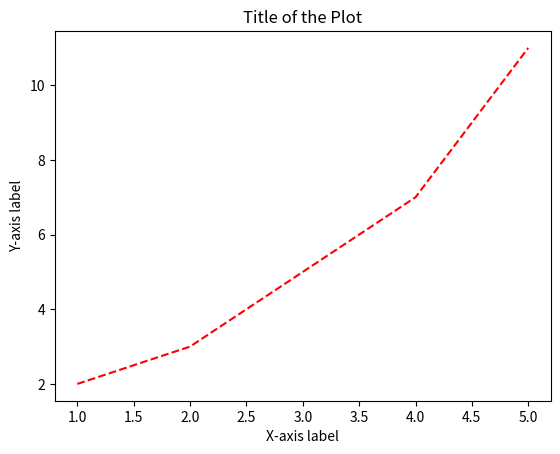

Python code for this plot:
import matplotlib.pyplot as plt  

# Sample data
x = [1, 2, 3, 4, 5]
y = [2, 3, 5, 7, 11]

# Plotting the data
plt.plot(x, y, linestyle='--', color='r') 
plt.xlabel('X-axis label') 
plt.ylabel('Y-axis label')  
plt.title('Title of the Plot')  
plt.show() 
